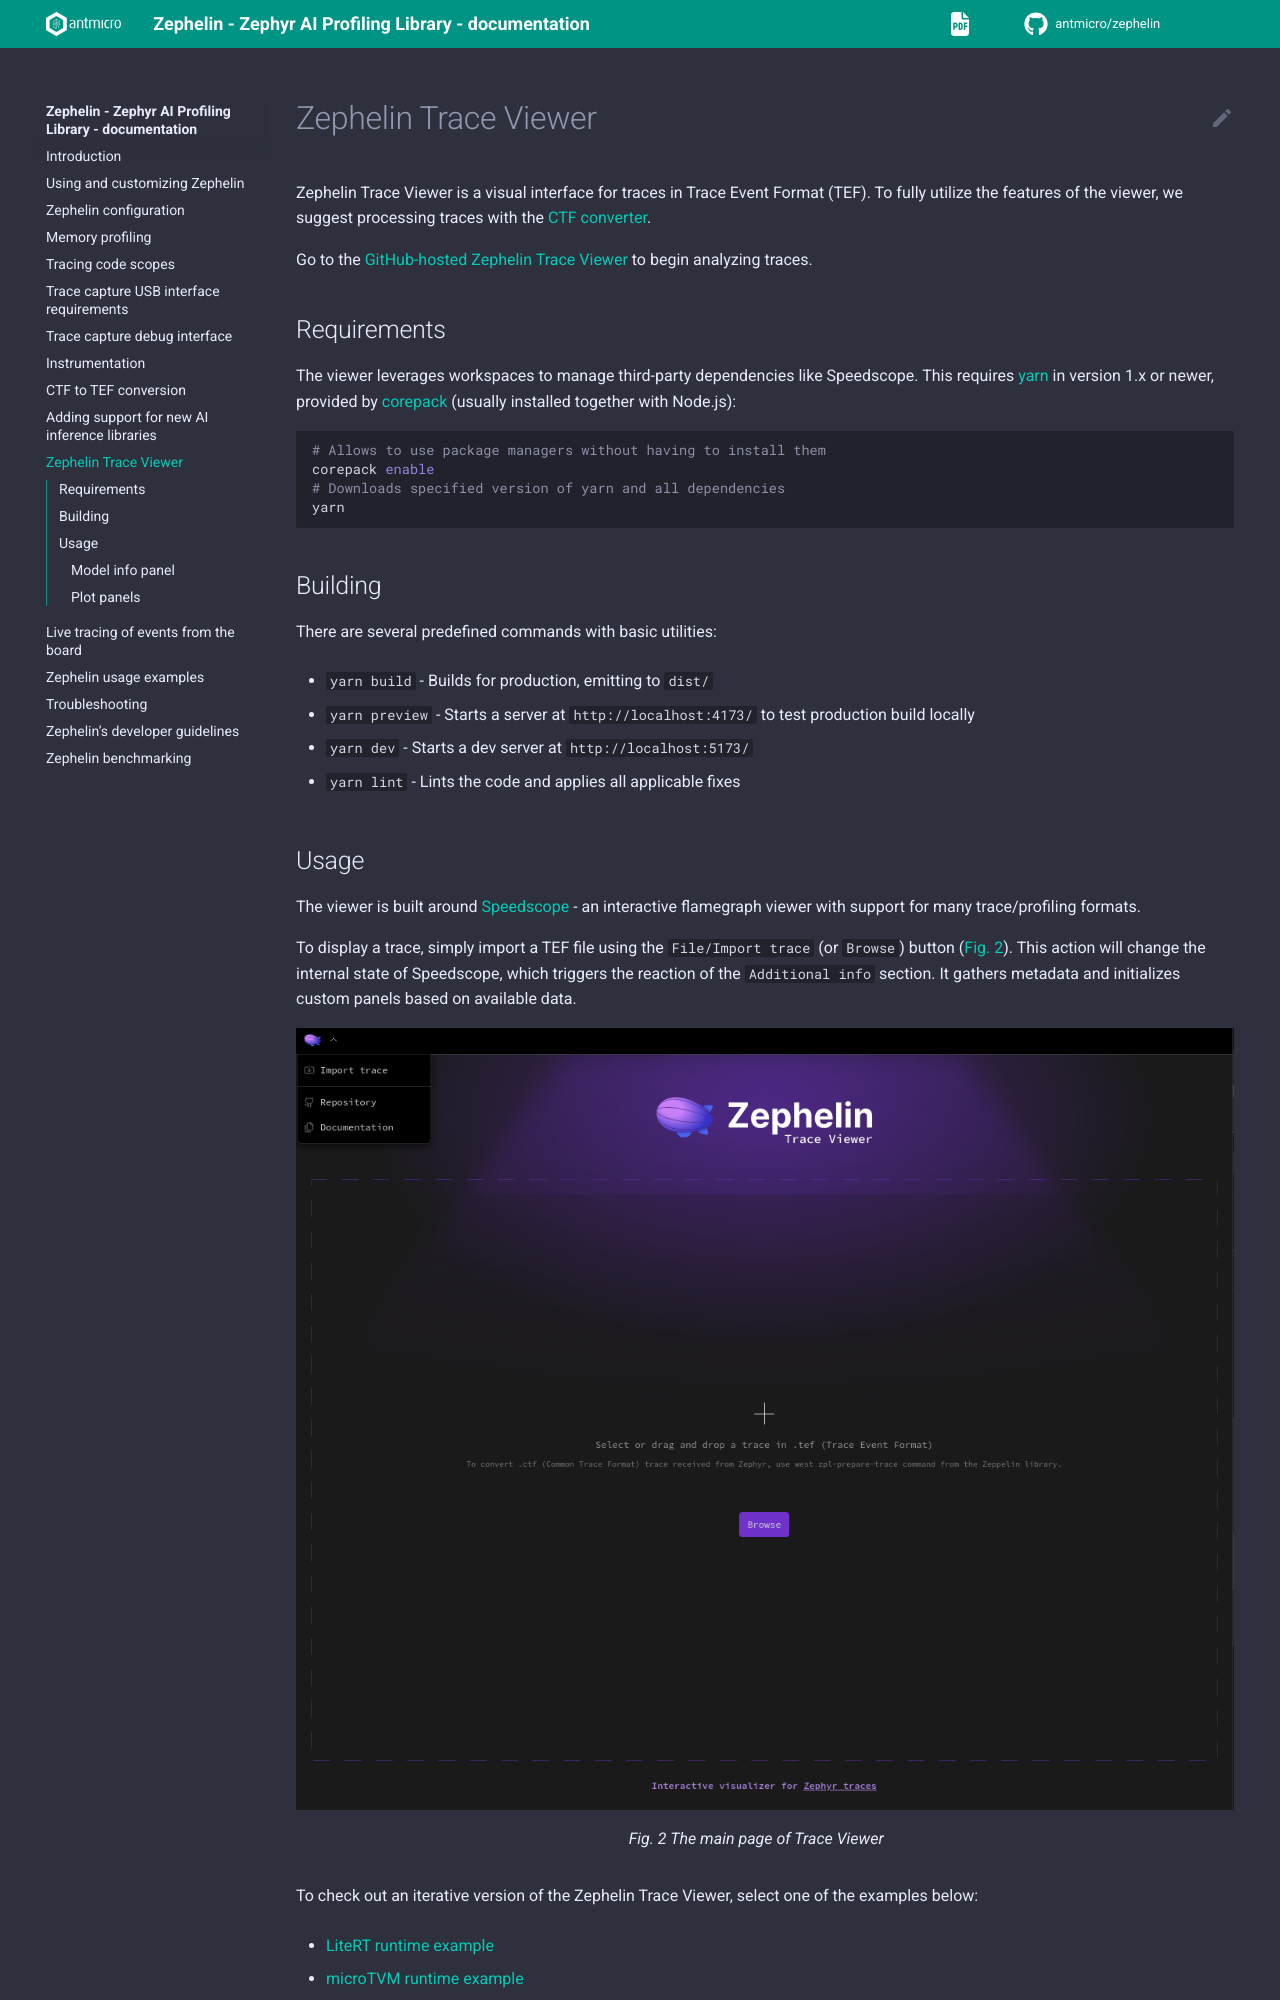

repository: antmicro/zephelin · page: visual_interface.html · generator: sphinx

# Zephelin Trace Viewer

Zephelin Trace Viewer is a visual interface for traces in Trace Event Format (TEF).
To fully utilize the features of the viewer, we suggest processing traces with the [CTF converter](./ctf_to_tef.md).

Go to the [GitHub-hosted Zephelin Trace Viewer](https://antmicro.github.io/zephelin-trace-viewer) to begin analyzing traces.

## Requirements

The viewer leverages workspaces to manage third-party dependencies like Speedscope.
This requires [yarn](https://yarnpkg.com/) in version 1.x or newer, provided by [corepack](https://github.com/nodejs/corepack#readme) (usually installed together with Node.js):
```bash
# Allows to use package managers without having to install them
corepack enable
# Downloads specified version of yarn and all dependencies
yarn
```

## Building

There are several predefined commands with basic utilities:
- `yarn build` - Builds for production, emitting to `dist/`
- `yarn preview` - Starts a server at `http://localhost:4173/` to test production build locally
- `yarn dev` - Starts a dev server at `http://localhost:5173/`
- `yarn lint` - Lints the code and applies all applicable fixes
